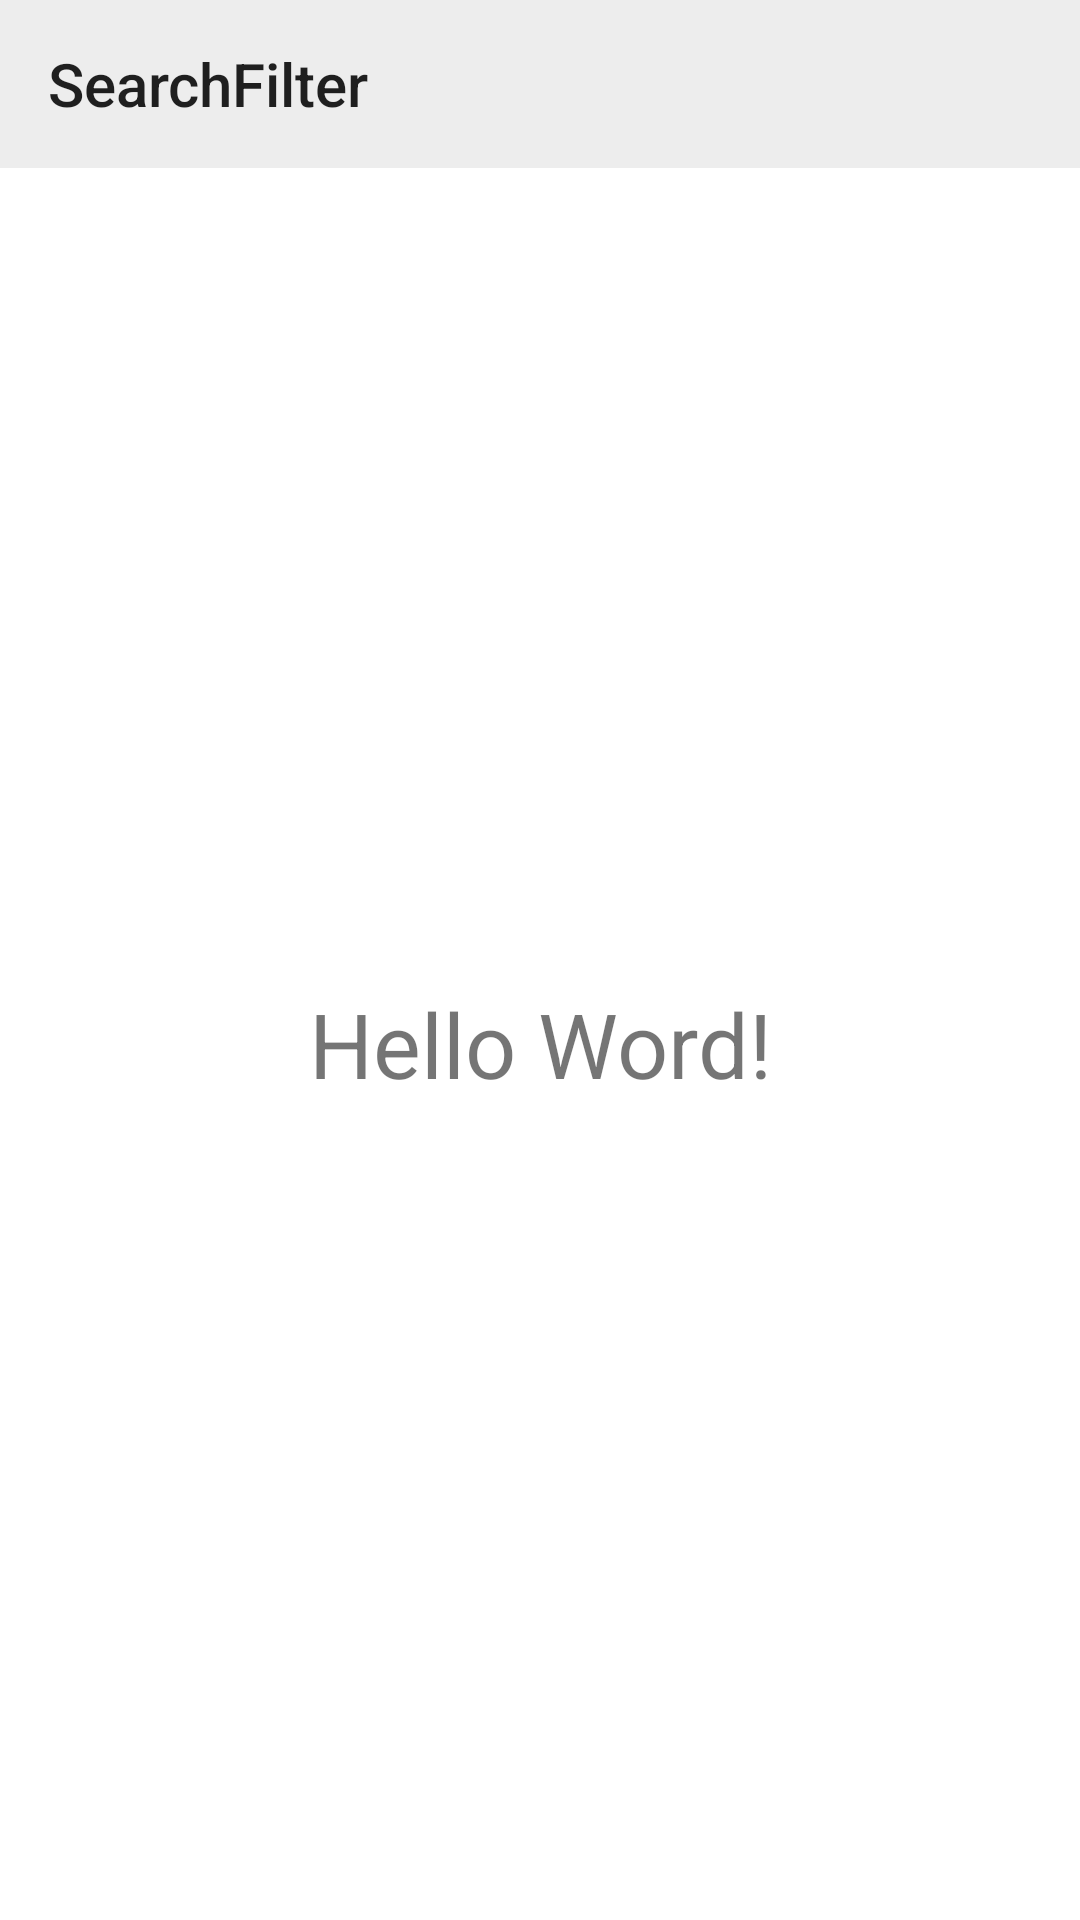

Layout XML and referenced resources for this Android screen:
<!-- AndroidManifest.xml: application theme AppTheme -->
<!-- res/layout/activity_main.xml -->
<?xml version="1.0" encoding="utf-8"?>
<LinearLayout xmlns:android="http://schemas.android.com/apk/res/android"
    xmlns:app="http://schemas.android.com/apk/res-auto"
    xmlns:tools="http://schemas.android.com/tools"
    android:layout_width="match_parent"
    android:layout_height="match_parent"
    tools:context=".MainActivity"
    android:orientation="vertical">
    <android.support.v7.widget.Toolbar
        android:id="@+id/toolbar_simple"
        android:layout_width="match_parent"
        android:layout_height="wrap_content"
        app:title="@string/app_name"
        android:gravity="center"
        android:background="@color/color_ededed">
    </android.support.v7.widget.Toolbar>

    <TextView
        android:layout_width="match_parent"
        android:layout_height="match_parent"
        android:text="Hello Word!"
        android:textSize="30dp"
        android:gravity="center"
        android:background="@color/colorPrimaryDark"/>

</LinearLayout>
<!-- resources referenced by this layout -->
<resources>
  <color name="colorPrimaryDark">#FFFFFF</color>
  <color name="color_ededed">#ededed</color>
  <string name="app_name">SearchFilter</string>
  <style name="AppTheme" parent="Theme.AppCompat.Light.NoActionBar">
          
          <item name="colorPrimary">@color/colorPrimary</item>
          <item name="colorPrimaryDark">@color/colorPrimaryDark</item>
          <item name="colorAccent">@color/colorAccent</item>
          <item name="colorControlNormal">@color/colorPrimaryDark</item>
      </style>
  <color name="colorPrimary">#00B070</color>
  <color name="colorAccent">#00B070</color>
</resources>
